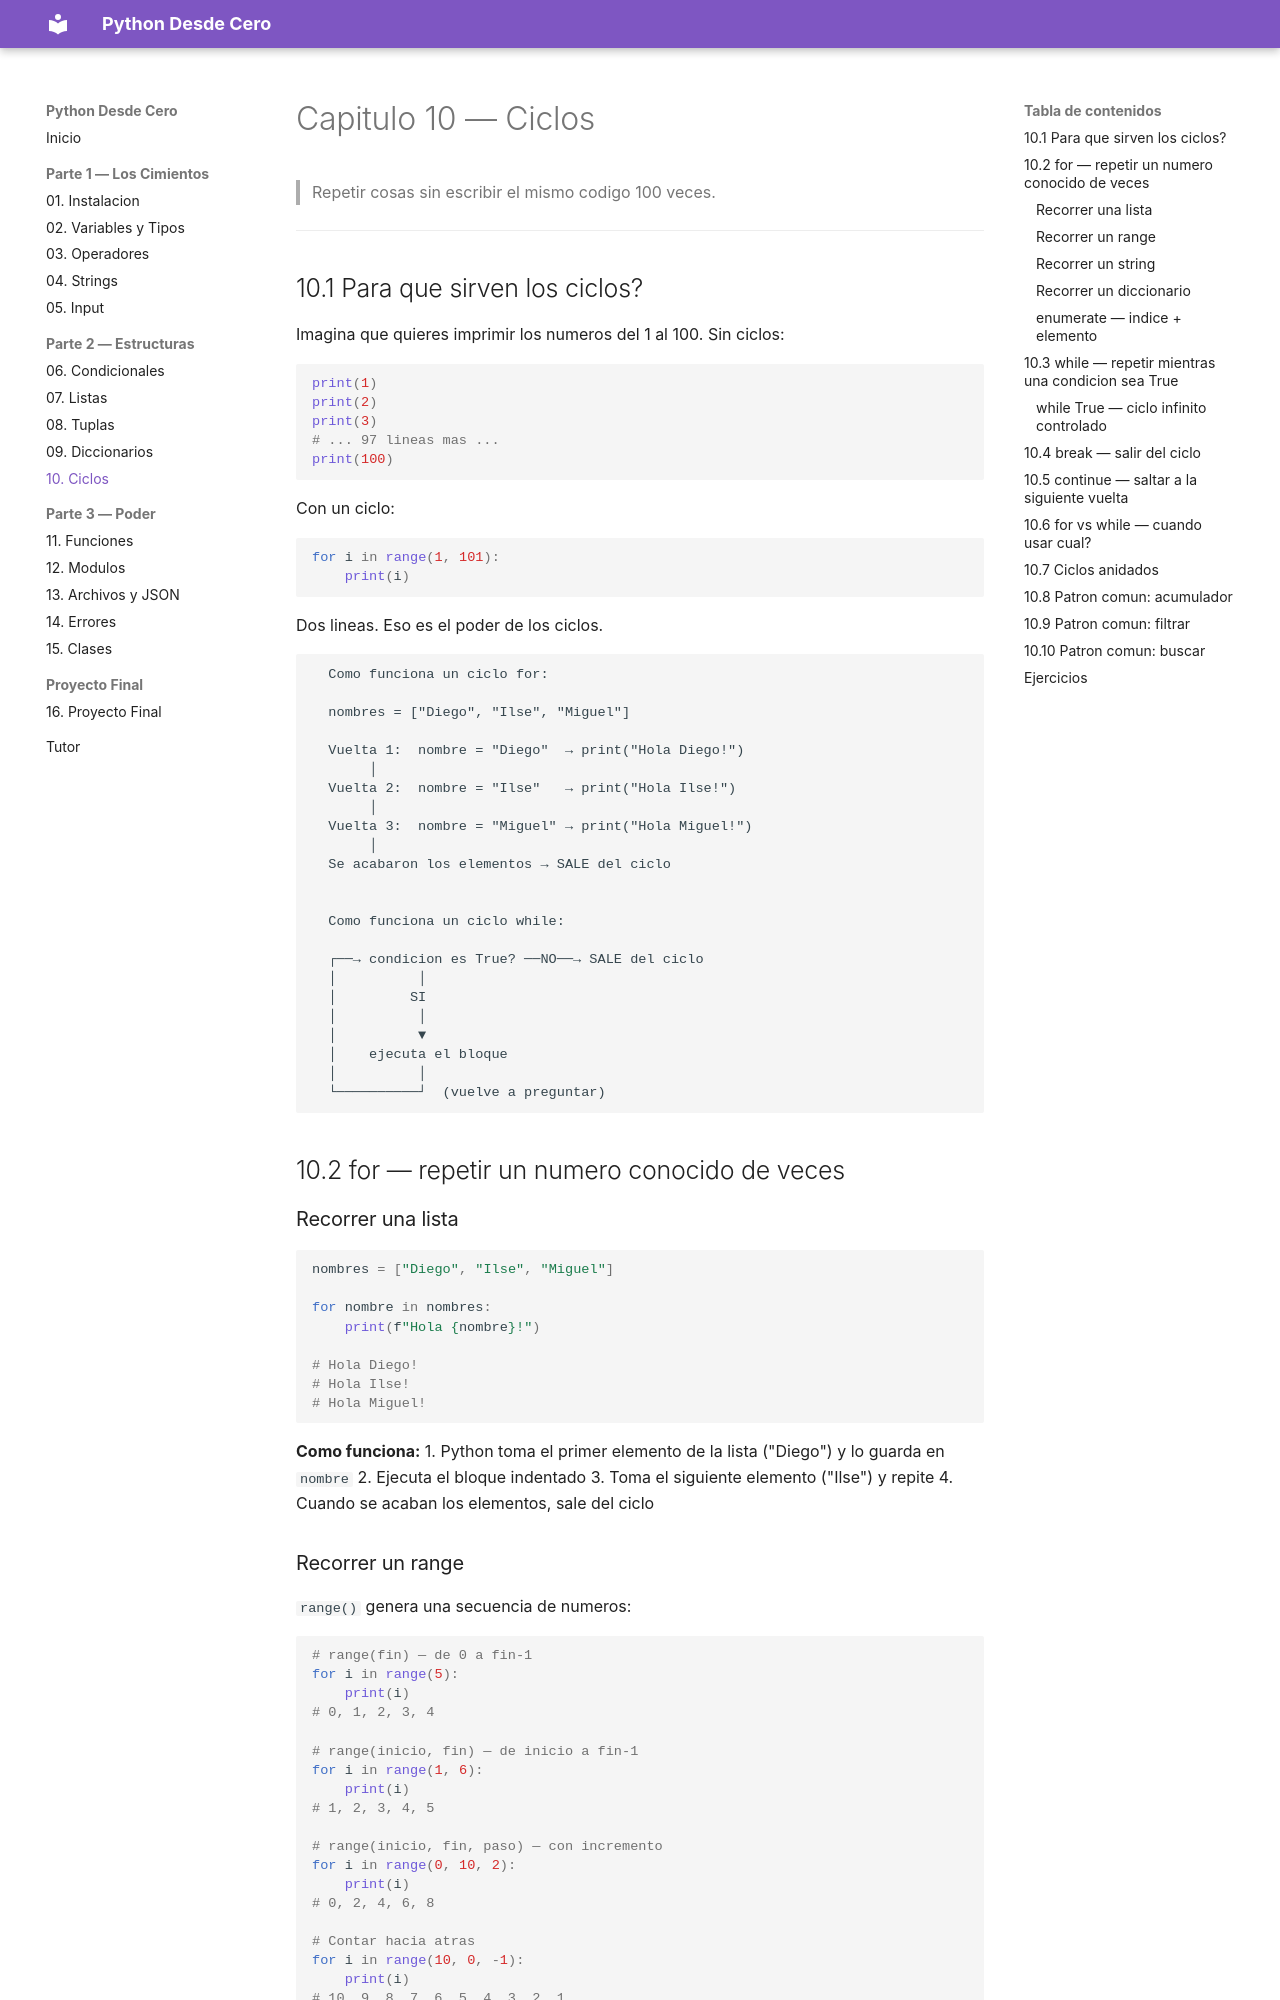

repository: JorgeMataSaucedo/python-desde-cero · page: 10-ciclos/index.html · generator: mkdocs

# Capitulo 10 — Ciclos

> Repetir cosas sin escribir el mismo codigo 100 veces.

---

## 10.1 Para que sirven los ciclos?

Imagina que quieres imprimir los numeros del 1 al 100. Sin ciclos:

```python
print(1)
print(2)
print(3)
# ... 97 lineas mas ...
print(100)
```

Con un ciclo:
```python
for i in range(1, 101):
    print(i)
```

Dos lineas. Eso es el poder de los ciclos.

```
  Como funciona un ciclo for:

  nombres = ["Diego", "Ilse", "Miguel"]

  Vuelta 1:  nombre = "Diego"  → print("Hola Diego!")
       │
  Vuelta 2:  nombre = "Ilse"   → print("Hola Ilse!")
       │
  Vuelta 3:  nombre = "Miguel" → print("Hola Miguel!")
       │
  Se acabaron los elementos → SALE del ciclo


  Como funciona un ciclo while:

  ┌──→ condicion es True? ──NO──→ SALE del ciclo
  │          │
  │         SI
  │          │
  │          ▼
  │    ejecuta el bloque
  │          │
  └──────────┘  (vuelve a preguntar)
```

## 10.2 for — repetir un numero conocido de veces

### Recorrer una lista

```python
nombres = ["Diego", "Ilse", "Miguel"]

for nombre in nombres:
    print(f"Hola {nombre}!")

# Hola Diego!
# Hola Ilse!
# Hola Miguel!
```

**Como funciona:**
1. Python toma el primer elemento de la lista ("Diego") y lo guarda en `nombre`
2. Ejecuta el bloque indentado
3. Toma el siguiente elemento ("Ilse") y repite
4. Cuando se acaban los elementos, sale del ciclo

### Recorrer un range

`range()` genera una secuencia de numeros:

```python
# range(fin) — de 0 a fin-1
for i in range(5):
    print(i)
# 0, 1, 2, 3, 4

# range(inicio, fin) — de inicio a fin-1
for i in range(1, 6):
    print(i)
# 1, 2, 3, 4, 5

# range(inicio, fin, paso) — con incremento
for i in range(0, 10, 2):
    print(i)
# 0, 2, 4, 6, 8

# Contar hacia atras
for i in range(10, 0, -1):
    print(i)
# 10, 9, 8, 7, 6, 5, 4, 3, 2, 1
```

### Recorrer un string

```python
for letra in "Python":
    print(letra)
# P, y, t, h, o, n
```
